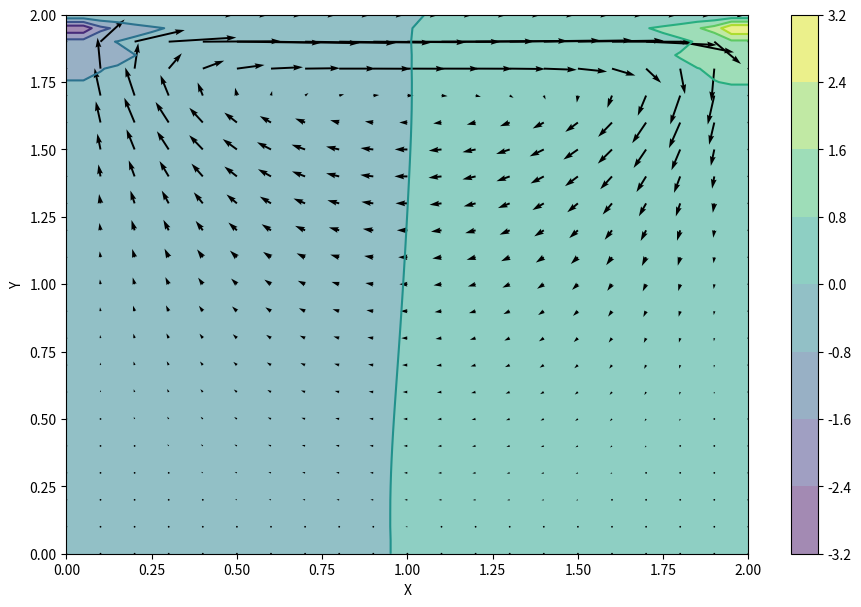
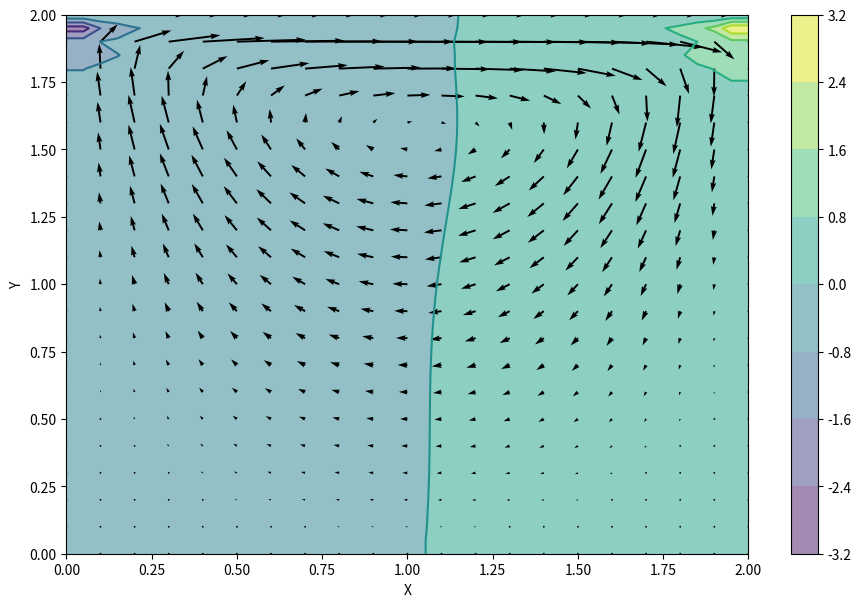
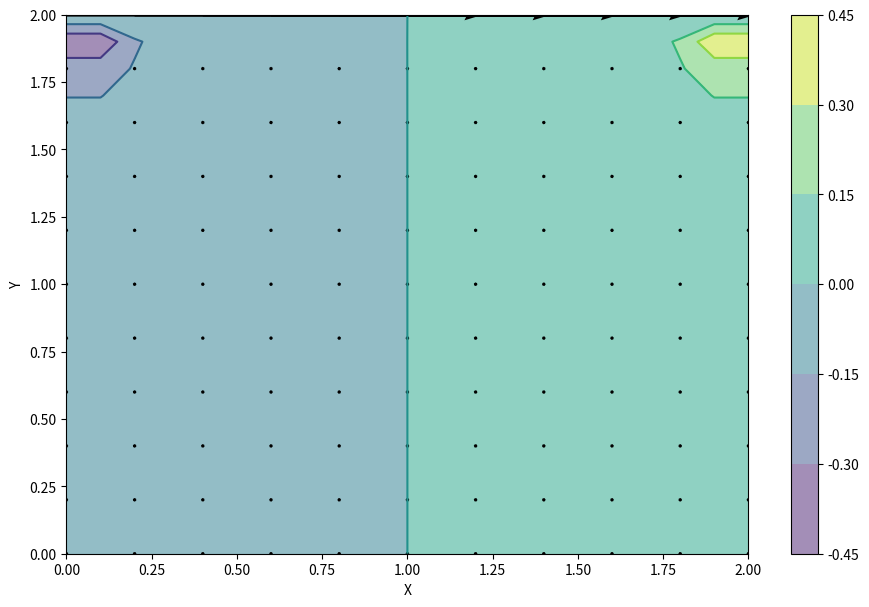

Reproduce these figures in Python, in order.
from mpl_toolkits.mplot3d import Axes3D
from matplotlib import cm
import matplotlib.pyplot as plt
import numpy as np


###

def print_u (f, label1, u, ny, nx, label2):
    f.write(label1)
    for j in range(ny):
        f.write("[")
        for i in range(nx):
            f.write(str(u[j,i]))
            if i < nx-1:
                f.write(", ")
        f.write("]\n")
    f.write(label2)

def print_v (f, label1, v, n, label2):
    f.write(label1)
    for i in range(n):
        f.write(str(v[i]))
        if i < n-1:
            f.write(", ")
    f.write(label2)

def print_params(f,nx,dx,ny,dy,nt,dt,rho,nu,nit):
    f.write("{ \"nx\" : ")
    f.write(str(nx))
    f.write(", \"dx\" : ")
    f.write(str(dx))

    f.write(", \"ny\" : ")
    f.write(str(ny))
    f.write(", \"dy\" : ")
    f.write(str(dy))

    f.write(", \"nt\" : ")
    f.write(str(nt))
    f.write(", \"dt\" : ")
    f.write(str(dt))

    f.write(", \"rho\" : ")
    f.write(str(rho))
    f.write(", \"nu\" : ")
    f.write(str(nu))

    f.write(", \"nit\" : ")
    f.write(str(nit))


def results(f,nx,dx,ny,dy,dt,u,v,p,b0):
    print_u (f, ",\n \"b0\" : [", b0, nx, ny, "]")
    b_nt = buildUpB(b0, rho, dt, u, v, dx, dy)
    print_u (f,",\n \"b_nt\" : [", b_nt, nx, ny, "]")

    p_py = presPoisson(p, dx, dy, b_nt)
    print_u (f,",\n \"p_py\" : [", p_py, nx, ny, "]")

    print_u (f,",\n \"p_nt\" : [", p, nx, ny, "]")
    print_u (f,",\n \"u_nt\" : [", u, nx, ny, "]")
    print_u (f,",\n \"v_nt\" : [", v, nx, ny, "] }\n")

###



def buildUpB(b, rho, dt, u, v, dx, dy):

    b[1:-1,1:-1]=rho*(1/dt*((u[2:,1:-1]-u[0:-2,1:-1])/(2*dx)+(v[1:-1,2:]-v[1:-1,0:-2])/(2*dy))-\
                ((u[2:,1:-1]-u[0:-2,1:-1])/(2*dx))**2-\
                2*((u[1:-1,2:]-u[1:-1,0:-2])/(2*dy)*(v[2:,1:-1]-v[0:-2,1:-1])/(2*dx))-\
                ((v[1:-1,2:]-v[1:-1,0:-2])/(2*dy))**2)

    return b


nit=50  ## implicite parameter of presPoisson

def presPoisson(p, dx, dy, b):
    pn = np.empty_like(p)
    pn[:] = p[:]

    for q in range(nit):
                pn[:] = p[:]
                p[1:-1,1:-1] = ((pn[2:,1:-1]+pn[0:-2,1:-1])*dy**2+(pn[1:-1,2:]+pn[1:-1,0:-2])*dx**2)/\
                        (2*(dx**2+dy**2)) -\
                        dx**2*dy**2/(2*(dx**2+dy**2))*b[1:-1,1:-1]

                p[-1,:] =p[-2,:]		##dp/dy = 0 at y = 2
                p[0,:] = p[1,:]         ##dp/dy = 0 at y = 0
                p[:,0]=p[:,1]              ##dp/dx = 0 at x = 0
                p[:,-1]=0                      ##p = 0 at x = 2

    return p


def cavityFlow(nt, u, v, dt, dx, dy, p, rho, nu):
    un = np.empty_like(u)
    vn = np.empty_like(v)
    b = np.zeros((ny, nx))

    for n in range(nt):
        un[:] = u[:]
        vn[:] = v[:]

        b = buildUpB(b, rho, dt, u, v, dx, dy)
        p = presPoisson(p, dx, dy, b)

        u[1:-1,1:-1] = un[1:-1,1:-1]-\
            un[1:-1,1:-1]*dt/dx*(un[1:-1,1:-1]-un[0:-2,1:-1])-\
            vn[1:-1,1:-1]*dt/dy*(un[1:-1,1:-1]-un[1:-1,0:-2])-\
            dt/(2*rho*dx)*(p[2:,1:-1]-p[0:-2,1:-1])+\
            nu*(dt/dx**2*(un[2:,1:-1]-2*un[1:-1,1:-1]+un[0:-2,1:-1])+\
            dt/dy**2*(un[1:-1,2:]-2*un[1:-1,1:-1]+un[1:-1,0:-2]))

        v[1:-1,1:-1] = vn[1:-1,1:-1]-\
            un[1:-1,1:-1]*dt/dx*(vn[1:-1,1:-1]-vn[0:-2,1:-1])-\
            vn[1:-1,1:-1]*dt/dy*(vn[1:-1,1:-1]-vn[1:-1,0:-2])-\
            dt/(2*rho*dy)*(p[1:-1,2:]-p[1:-1,0:-2])+\
            nu*(dt/dx**2*(vn[2:,1:-1]-2*vn[1:-1,1:-1]+vn[0:-2,1:-1])+\
            (dt/dy**2*(vn[1:-1,2:]-2*vn[1:-1,1:-1]+vn[1:-1,0:-2])))

        u[0,:] = 0
        u[:,0] = 0
        u[:,-1] = 1
        v[0,:] = 0
        v[-1,:]=0
        v[:,0] = 0
        v[:,-1] = 0
        u[-1,:] = 0

    return u, v, p, b




nx = 41
ny = 41
nt = 500   ## subsequently overwritten
## nit=50  ## implicite parameter of presPoisson
c = 1      ## unused
dx = 2.0/(nx-1)
dy = 2.0/(ny-1)
x = np.linspace(0,2,nx)
y = np.linspace(0,2,ny)
Y,X = np.meshgrid(y,x)

rho = 1.
nu = .1
dt = .001

# u = np.zeros((ny, nx))
# v = np.zeros((ny, nx))
# p = np.zeros((ny, nx))
# b = np.zeros((ny, nx))

u = np.zeros((ny, nx))
v = np.zeros((ny, nx))
p = np.zeros((ny, nx))
b = np.zeros((ny, nx))
b0 = np.zeros((ny, nx))
nt = 200  ## variable test case parameter

p_py = np.zeros((ny, nx)) ## for testing presPoisson()

### first test case

f = open(''.join(['test-11-', str(nt), '.json']),'w')

print_params(f,nx,dx,ny,dy,nt,dt,rho,nu,nit)

print_u (f, ",\n \"p0\" : [", p, nx, ny, "]")
print_u (f, ",\n \"u0\" : [", u, nx, ny, "]")
print_u (f, ",\n \"v0\" : [", v, nx, ny, "]")

u, v, p, b0 = cavityFlow(nt, u, v, dt, dx, dy, p, rho, nu)

results(f,nx,dx,ny,dy,dt,u,v,p,b0)

f.close()

fig = plt.figure(figsize=(11,7), dpi=100)
plt.contourf(X,Y,p,alpha=0.5)    ###plotting the pressure field as a contour
plt.colorbar()
plt.contour(X,Y,p)               ###plotting the pressure field outlines
plt.quiver(X[::2,::2],Y[::2,::2],u[::2,::2],v[::2,::2]) ##plotting velocity
plt.xlabel('X')
plt.ylabel('Y')
fig.show()
#input(" press ENTER to continue ")


### second test case

###  reinitialization

u = np.zeros((ny, nx))
v = np.zeros((ny, nx))
p = np.zeros((ny, nx))
b = np.zeros((ny, nx))
nt = 700  ## variable test case parameter

f = open(''.join(['test-11-', str(nt), '.json']),'w')

print_params(f,nx,dx,ny,dy,nt,dt,rho,nu,nit)

print_u (f, ",\n \"p0\" : [", p, nx, ny, "]")
print_u (f, ",\n \"u0\" : [", u, nx, ny, "]")
print_u (f, ",\n \"v0\" : [", v, nx, ny, "]")


u, v, p, b0 = cavityFlow(nt, u, v, dt, dx, dy, p, rho, nu)

results(f,nx,dx,ny,dy,dt,u,v,p,b0)

f.close()


fig = plt.figure(figsize=(11,7), dpi=100)
plt.contourf(X,Y,p,alpha=0.5)
plt.colorbar()
plt.contour(X,Y,p)
plt.quiver(X[::2,::2],Y[::2,::2],u[::2,::2],v[::2,::2])
plt.xlabel('X')
plt.ylabel('Y')
fig.show()
#input(" press ENTER to continue ")


### third test case

###  reinitialization

nx = 21
ny = 21

dx = 2.0/(nx-1)
dy = 2.0/(ny-1)
x = np.linspace(0,2,nx)
y = np.linspace(0,2,ny)
Y,X = np.meshgrid(y,x)

u = np.zeros((ny, nx))
v = np.zeros((ny, nx))
p = np.zeros((ny, nx))
b = np.zeros((ny, nx))
nt = 3  ## variable test case parameter

f = open(''.join(['test-11-', str(nt), '.json']),'w')

print_params(f,nx,dx,ny,dy,nt,dt,rho,nu,nit)

print_u (f, ",\n \"p0\" : [", p, nx, ny, "]")
print_u (f, ",\n \"u0\" : [", u, nx, ny, "]")
print_u (f, ",\n \"v0\" : [", v, nx, ny, "]")


u, v, p, b0 = cavityFlow(nt, u, v, dt, dx, dy, p, rho, nu)

results(f,nx,dx,ny,dy,dt,u,v,p,b0)

f.close()


fig = plt.figure(figsize=(11,7), dpi=100)
plt.contourf(X,Y,p,alpha=0.5)
plt.colorbar()
plt.contour(X,Y,p)
plt.quiver(X[::2,::2],Y[::2,::2],u[::2,::2],v[::2,::2])
plt.xlabel('X')
plt.ylabel('Y')
fig.show()
input(" press ENTER to continue ")
